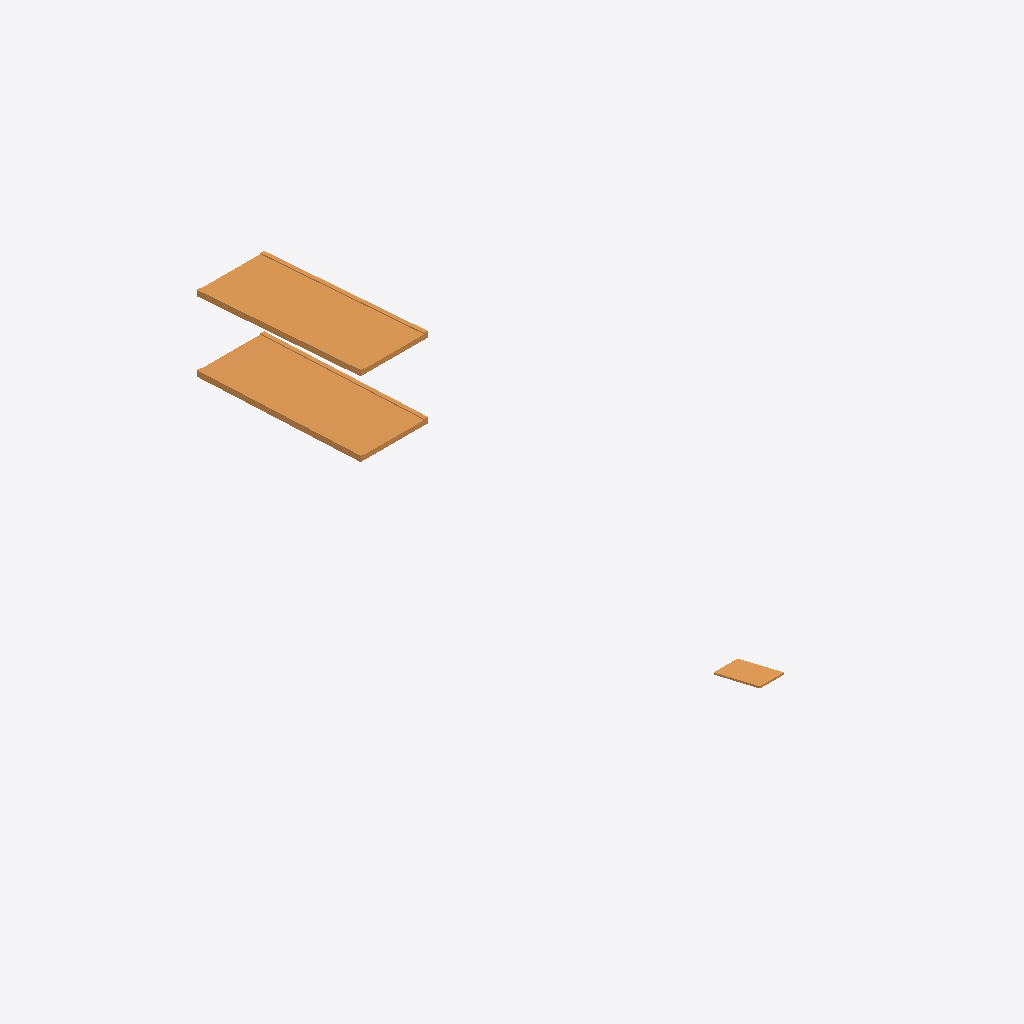
Isometric view of an IFC building model (IFC-SPF (STEP), schema IFC2X3, length unit millimetre), seen from the south-west, elements coloured by IFC class: 3 ramps (orange).
Extent 12.2 m × 38.9 m × 9.3 m (x, y, z). Storeys (7): fundamentetasje at 17.30 m; kjeller at 20.30 m; u.etg at 24.30 m; 1.etg at 28.30 m; 2.etg at 32.30 m; 3.etg at 36.30 m; takplan at 40.30 m. Elements (3): 3 IfcRamp.

HEADER;
FILE_DESCRIPTION((''),'2;1');
FILE_NAME('','2016-01-18T10:06:14',(''),(''),'','BIMserver','');
FILE_SCHEMA(('IFC2X3'));
ENDSEC;
DATA;
#57=IFCPROJECT('2Emb4m5GLAxAVMPwVOpAq7',#416,'Default Project',$,$,$,$,(#397,#398,#399),#400);
#322=IFCSITE('3tjE779vj32BNAkBFpjRTs',#416,'Default Site',$,$,#434,$,$,.ELEMENT.,(69,40,0),(18,50,0),0.0,$,$);
#428=IFCBUILDING('2$8$QsQL93fQJk3qUZcnbg',#416,'Default Building',$,$,#332,$,$,.ELEMENT.,0.0,0.0,$);
#26=IFCBUILDINGSTOREY('1W3ptDhc5DTfIbViseZ4v0',#416,'2.etg',$,$,#431,$,$,.ELEMENT.,32300.0);
#37=IFCBUILDINGSTOREY('2DXeJpxuvA1h9Z4MG05w7A',#416,'fundamentetasje',$,$,#429,$,$,.ELEMENT.,17300.0);
#169=IFCBUILDINGSTOREY('2XcL5b0UjCXBYGvJgZpb07',#416,'takplan',$,$,#527,$,$,.ELEMENT.,40300.0);
#181=IFCBUILDINGSTOREY('1pH9PvcGjCNf$OKtYKZHNP',#416,'u.etg',$,$,#538,$,$,.ELEMENT.,24300.0);
#486=IFCBUILDINGSTOREY('2dlT0Mgq16MvIpMBSHainW',#416,'1.etg',$,$,#25,$,$,.ELEMENT.,28300.0);
#558=IFCBUILDINGSTOREY('1TxNRszpr8sAnyCuHZR0M8',#416,'3.etg',$,$,#604,$,$,.ELEMENT.,36300.0);
#316=IFCBUILDINGSTOREY('1L9XX4wdrCnhITQaq2$4FO',#416,'kjeller',$,$,#8,$,$,.ELEMENT.,20300.0);
#485=IFCRAMP('0tos3y$Pb73RhuaXR3JYwm',#416,'Rampe','',$,#576,#515,'43DEFC85-EBBA-4166-8E-A6-24733230FABA',.STRAIGHT_RUN_RAMP.);
#175=IFCRAMP('1c8CZKSQr4vgyynuQDMfil',#416,'Rampe','',$,#531,#145,'C6C06657-A19C-43FB-94-F1-615CEE91B391',.STRAIGHT_RUN_RAMP.);
#188=IFCRAMP('2GJeeMeDf7$QDCuHkqkoox',#416,'Rampe','',$,#542,#504,'E40B4FFF-3EDE-4AE4-B4-72-0BBE62EA337A',.STRAIGHT_RUN_RAMP.);
ENDSEC;
